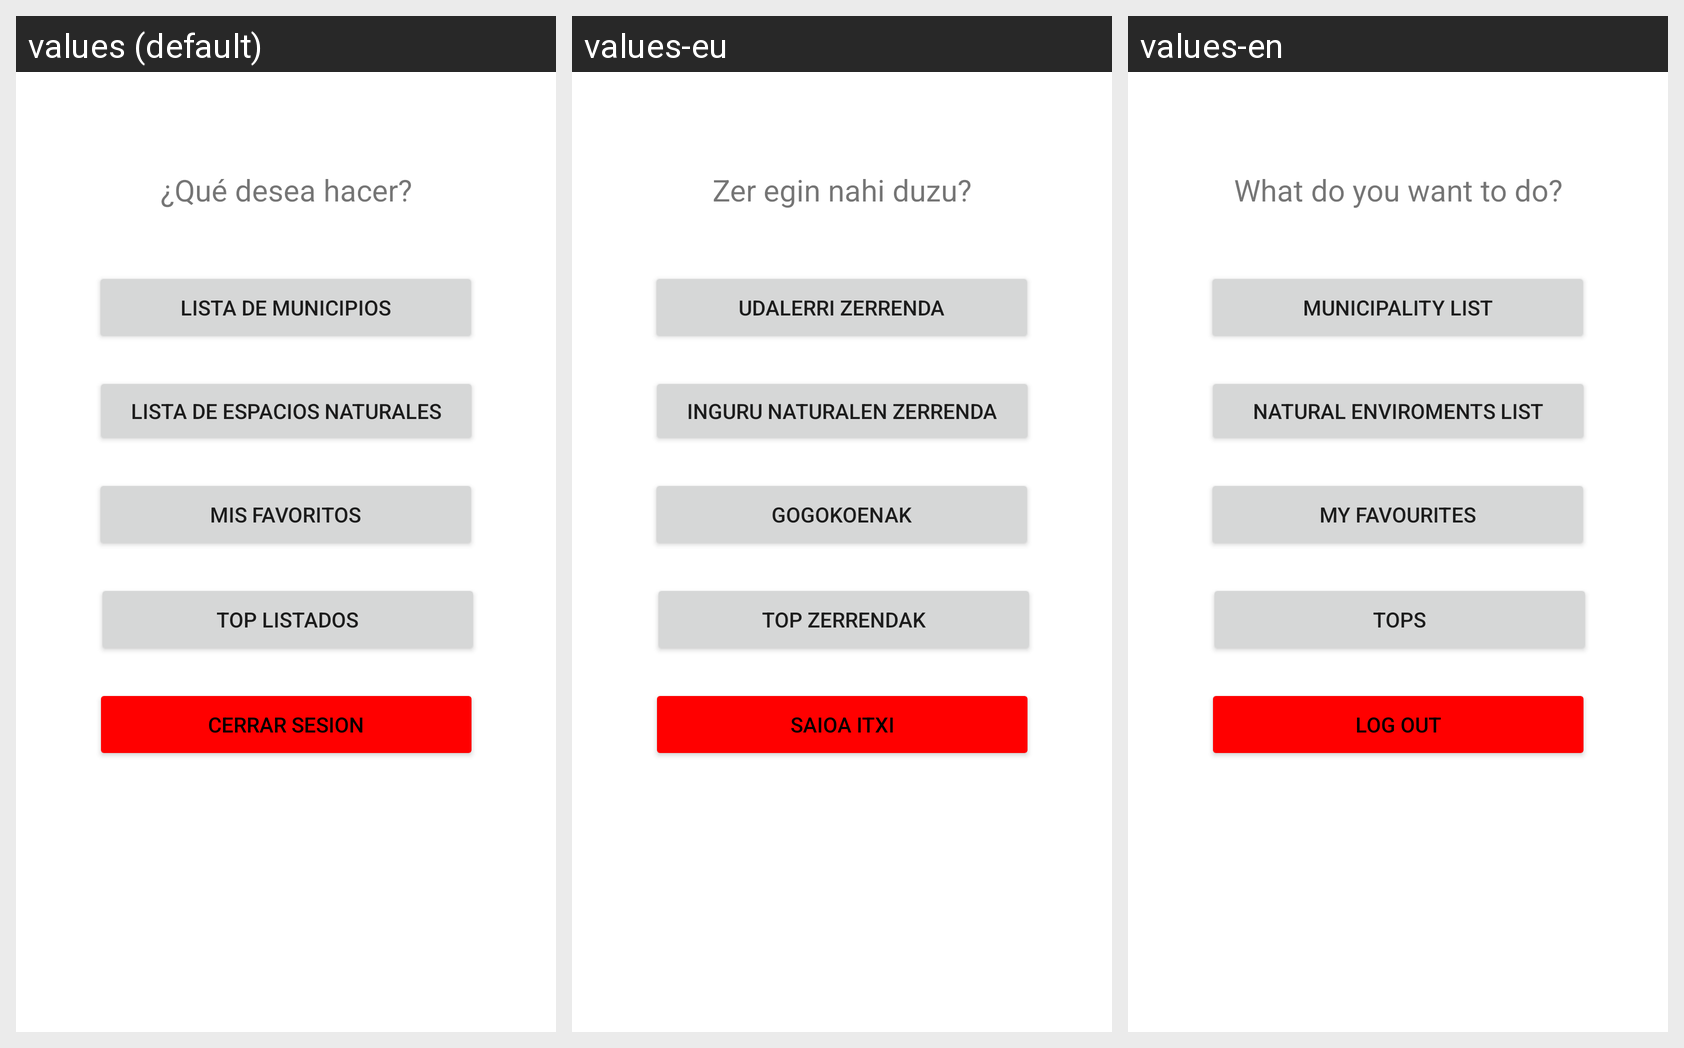

Here is an Android app screen in its default locale and in the app's own translations. Write out the translated-string differences for the strings that appear on this screen.
Android screen res/layout/activity_menu_principal.xml rendered under 3 locales, left to right: values (default), values-eu, values-en. Device: Nexus 5 (rendered at 1080×1920; each locale shown at half size, 540×960, under a caption strip naming it); theme Theme.EuskWeatherApp.
Strings drawn on this screen, with the default value and each locale's value (text and hints the layout hard-codes, and strings that could not be matched under every locale, appear in the picture but are not listed):

lblPregunta
  values: ¿Qué desea hacer?
  values-eu: Zer egin nahi duzu?
  values-en: What do you want to do?

btnListaMunicipios
  values: LISTA DE MUNICIPIOS
  values-eu: UDALERRI ZERRENDA
  values-en: MUNICIPALITY LIST

btnListaEspaciosNaturales
  values: LISTA DE ESPACIOS NATURALES
  values-eu: INGURU NATURALEN ZERRENDA
  values-en: NATURAL ENVIROMENTS LIST

btnMisFavoritos
  values: MIS FAVORITOS
  values-eu: GOGOKOENAK
  values-en: MY FAVOURITES

btnTopListados
  values: TOP LISTADOS
  values-eu: TOP ZERRENDAK
  values-en: TOPS

btnCerrarSesion
  values: CERRAR SESION
  values-eu: SAIOA ITXI
  values-en: LOG OUT
